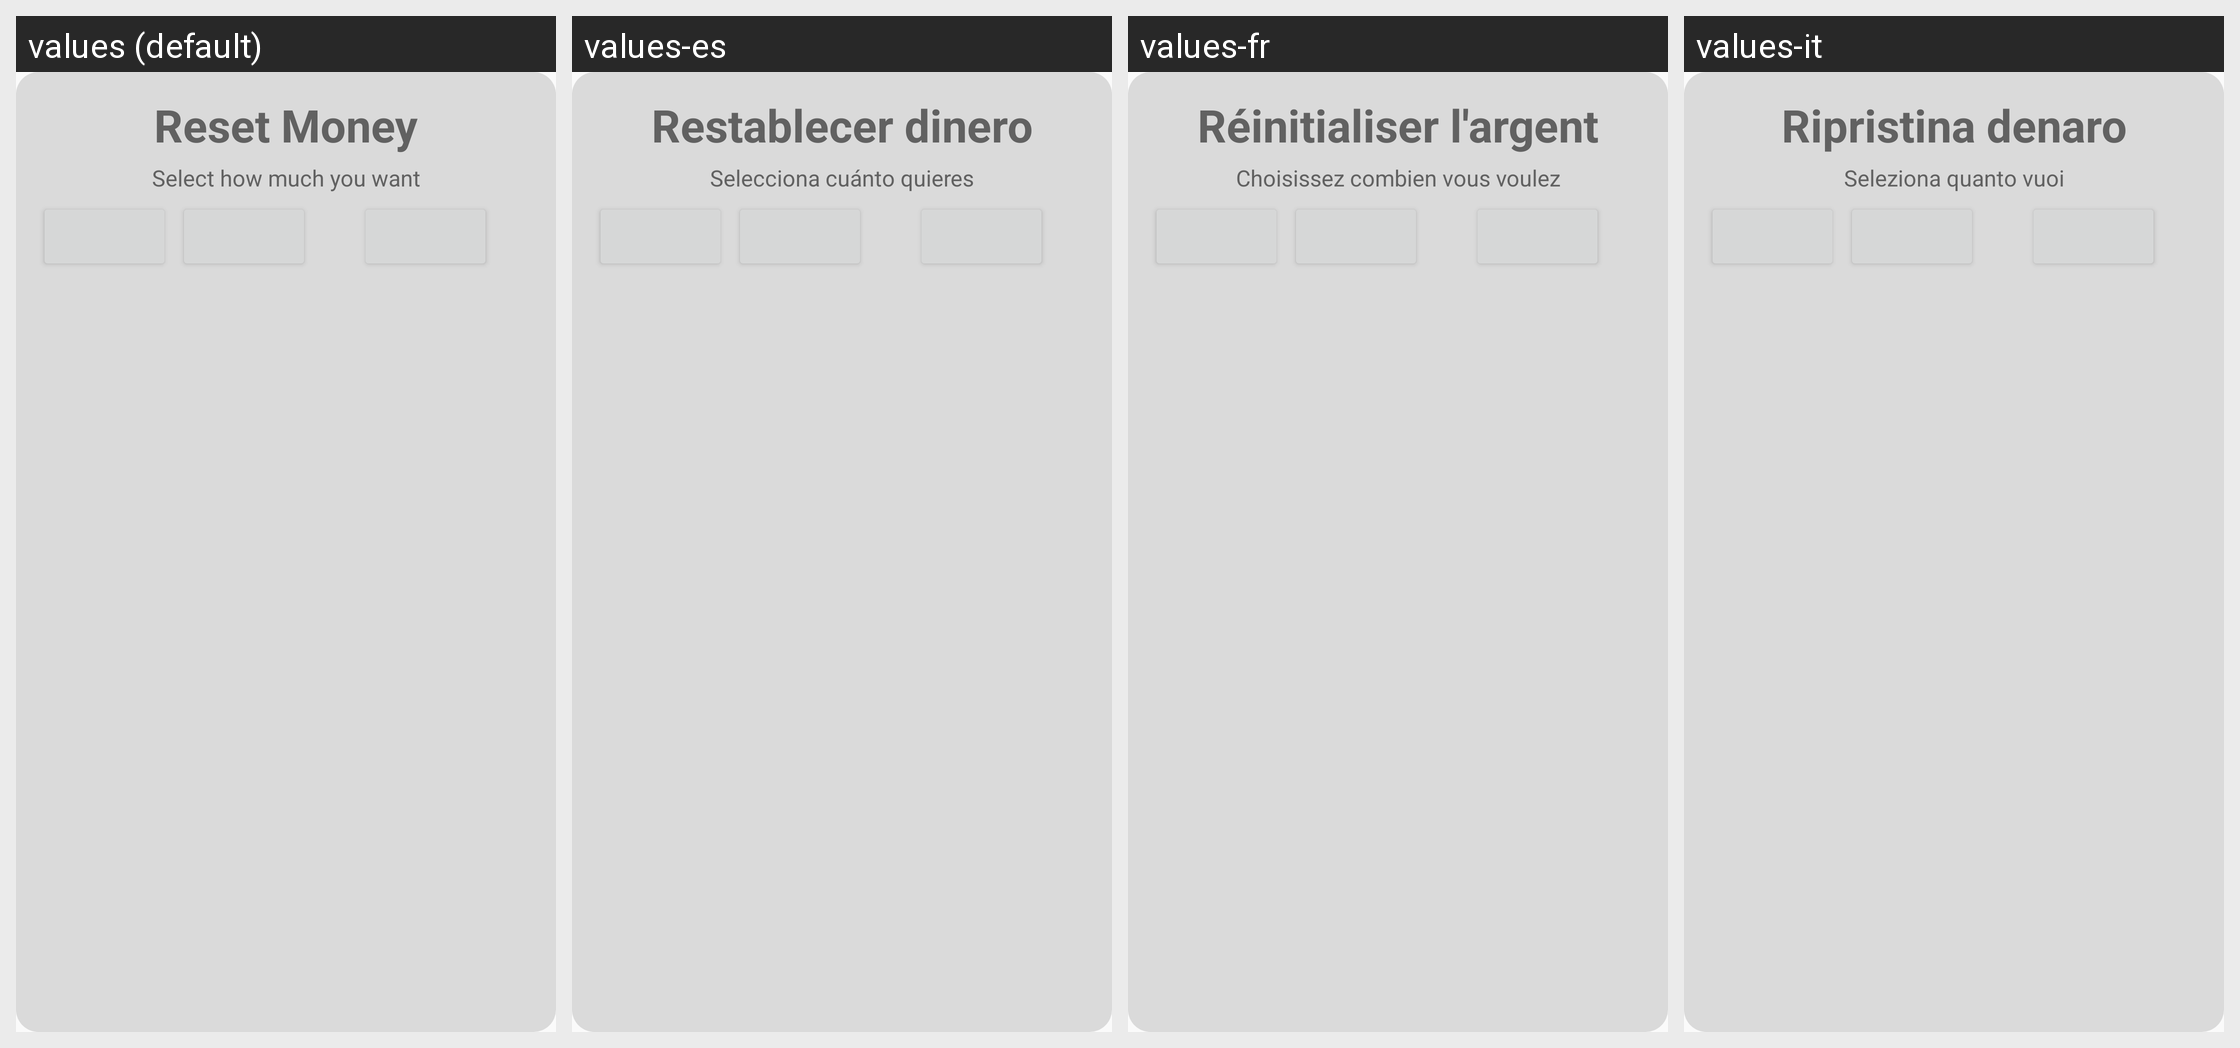

Translations of the strings shown on this Android screen, per locale in the grid:
Android screen res/layout/reset_money_dialog_layout.xml rendered under 4 locales, left to right: values (default), values-es, values-fr, values-it. Device: Nexus 5 (rendered at 1080×1920; each locale shown at half size, 540×960, under a caption strip naming it); theme AppTheme.
Other locales in the repository, not shown: values-de, values-pt.
Strings drawn on this screen, with the default value and each locale's value (text and hints the layout hard-codes, and strings that could not be matched under every locale, appear in the picture but are not listed):

reset_money
  values: Reset Money
  values-es: Restablecer dinero
  values-fr: Réinitialiser l'argent
  values-it: Ripristina denaro

select_money
  values: Select how much you want
  values-es: Selecciona cuánto quieres
  values-fr: Choisissez combien vous voulez
  values-it: Seleziona quanto vuoi
